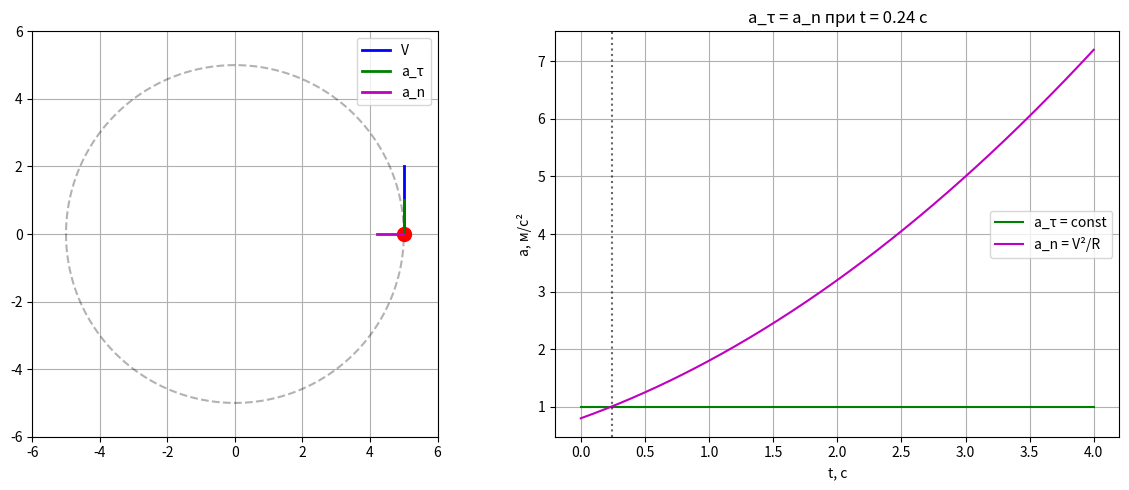

Python code for this plot:
import numpy as np
import matplotlib.pyplot as plt
from matplotlib.animation import FuncAnimation

R = 5.0     
A = 2.0    
B = 0.5     
T_MAX = 4.0 

t = np.linspace(0, T_MAX, 400)
S = A*t + B*t**2
phi = S / R
V = A + 2*B*t
a_tau = 2*B
a_n = V**2 / R

idx = np.argmin(np.abs(a_tau - a_n))
t_eq = t[idx]

x = R*np.cos(phi)
y = R*np.sin(phi)

fig, (ax1, ax2) = plt.subplots(1, 2, figsize=(12, 5))


ax1.set_xlim(-R-1, R+1); ax1.set_ylim(-R-1, R+1)
ax1.set_aspect('equal'); ax1.grid(True)
theta = np.linspace(0, 2*np.pi, 200)
ax1.plot(R*np.cos(theta), R*np.sin(theta), 'k--', alpha=0.3)

point,  = ax1.plot([], [], 'ro', markersize=10)
vec_v,  = ax1.plot([], [], 'b-', lw=2, label='V')
vec_at, = ax1.plot([], [], 'g-', lw=2, label='a_τ')
vec_an, = ax1.plot([], [], 'm-', lw=2, label='a_n')
trail,  = ax1.plot([], [], 'r-', alpha=0.3, lw=1)
ax1.legend(loc='upper right')


ax2.plot(t, a_tau*np.ones_like(t), 'g-', label='a_τ = const')
ax2.plot(t, a_n, 'm-', label='a_n = V²/R')
ax2.axvline(t_eq, color='k', ls=':', alpha=0.6)
ax2.set_xlabel('t, с'); ax2.set_ylabel('a, м/с²')
ax2.grid(True); ax2.legend()
ax2.set_title(f'a_τ = a_n при t = {t_eq:.2f} с')

def update(i):
    point.set_data([x[i]], [y[i]])
    sv, sa = 1, 1
    
    vec_v.set_data([x[i], x[i] - np.sin(phi[i])*V[i]*sv],
                   [y[i], y[i] + np.cos(phi[i])*V[i]*sv])
    
    vec_at.set_data([x[i], x[i] - np.sin(phi[i])*a_tau*sa],
                    [y[i], y[i] + np.cos(phi[i])*a_tau*sa])

    vec_an.set_data([x[i], x[i] - np.cos(phi[i])*a_n[i]*sa],
                    [y[i], y[i] - np.sin(phi[i])*a_n[i]*sa])
    trail.set_data(x[:i+1], y[:i+1])
    return point, vec_v, vec_at, vec_an, trail

ani = FuncAnimation(fig, update, frames=len(t), interval=20, blit=True)
plt.tight_layout(); plt.show()
